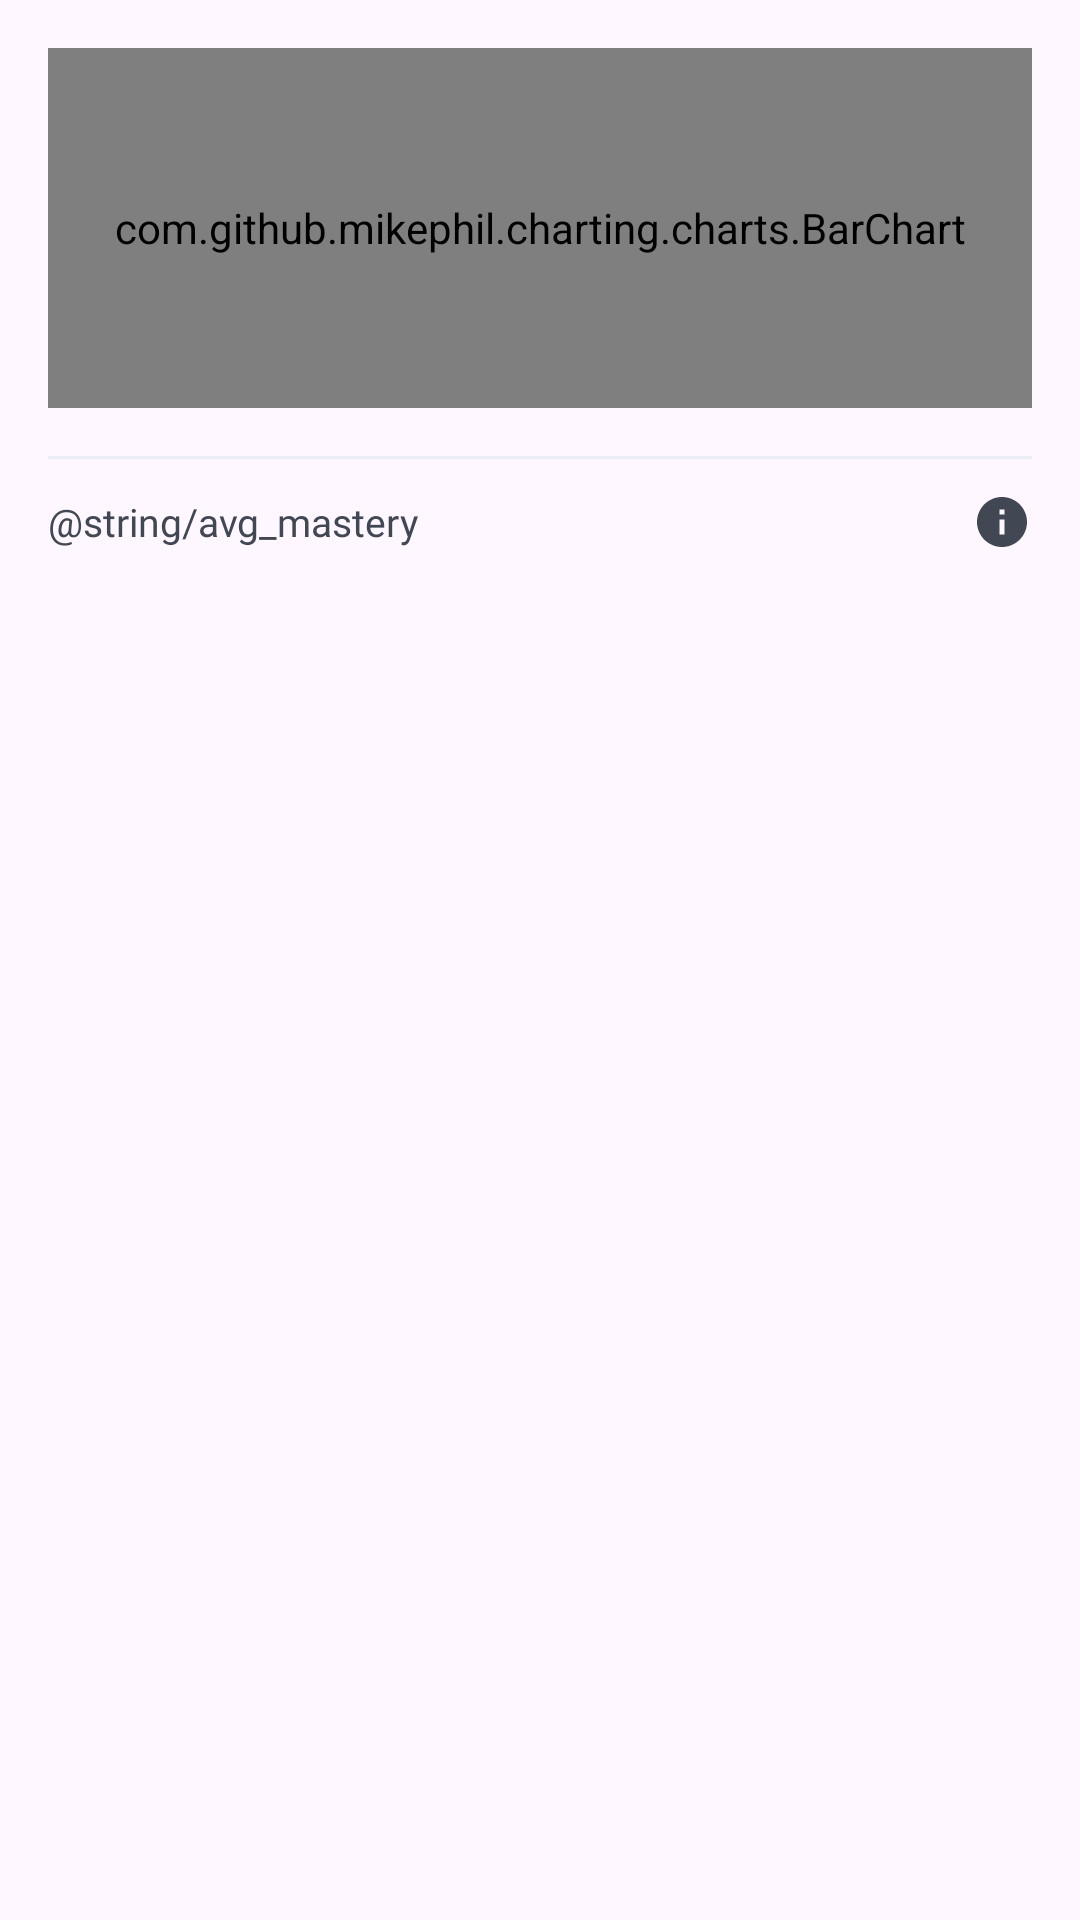

Produce the Android XML layout that renders to this screen, including the resource entries it uses.
<!-- AndroidManifest.xml: application theme Theme.LearnEnglish -->
<!-- res/layout/view_memory_chart.xml -->
<?xml version="1.0" encoding="utf-8"?>
<androidx.constraintlayout.widget.ConstraintLayout xmlns:android="http://schemas.android.com/apk/res/android"
    xmlns:app="http://schemas.android.com/apk/res-auto"
    android:layout_width="match_parent"
    android:layout_height="wrap_content"
    android:padding="@dimen/space_md">

    
    <com.github.mikephil.charting.charts.BarChart
        android:id="@+id/memory_bar_chart"
        android:layout_width="0dp"
        android:layout_height="@dimen/sanctuary_chart_height"
        app:layout_constraintEnd_toEndOf="parent"
        app:layout_constraintStart_toStartOf="parent"
        app:layout_constraintTop_toTopOf="parent" />

    <View
        android:id="@+id/memory_chart_divider"
        android:layout_width="0dp"
        android:layout_height="1dp"
        android:layout_marginTop="16dp"
        android:background="@color/sanctuary_card_stroke"
        app:layout_constraintEnd_toEndOf="parent"
        app:layout_constraintStart_toStartOf="parent"
        app:layout_constraintTop_toBottomOf="@id/memory_bar_chart" />

    <TextView
        android:id="@+id/tv_memory_footer"
        android:layout_width="0dp"
        android:layout_height="wrap_content"
        android:layout_marginTop="12dp"
        android:layout_marginEnd="8dp"
        android:fontFamily="@font/inter"
        android:text="@string/avg_mastery"
        android:textColor="@color/sanctuary_text_secondary"
        android:textSize="13sp"
        app:layout_constraintEnd_toStartOf="@id/iv_memory_info"
        app:layout_constraintStart_toStartOf="parent"
        app:layout_constraintTop_toBottomOf="@id/memory_chart_divider" />

    <ImageView
        android:id="@+id/iv_memory_info"
        android:layout_width="20dp"
        android:layout_height="20dp"
        android:contentDescription="@string/cd_info"
        android:src="@drawable/ic_info_outline"
        app:layout_constraintBottom_toBottomOf="@id/tv_memory_footer"
        app:layout_constraintEnd_toEndOf="parent"
        app:layout_constraintTop_toTopOf="@id/tv_memory_footer" />

</androidx.constraintlayout.widget.ConstraintLayout>
<!-- resources referenced by this layout -->
<resources>
  <color name="sanctuary_card_stroke">#ECEEF7</color>
  <color name="sanctuary_text_secondary">#424754</color>
  <dimen name="sanctuary_chart_height">120dp</dimen>
  <dimen name="space_md">16dp</dimen>
  <!-- drawable ic_info_outline (drawable) -->
  <?xml version="1.0" encoding="utf-8"?>
  <vector xmlns:android="http://schemas.android.com/apk/res/android"
      android:width="20dp"
      android:height="20dp"
      android:viewportWidth="24"
      android:viewportHeight="24">
      <path
          android:fillColor="@color/sanctuary_text_secondary"
          android:pathData="M12,2C6.48,2 2,6.48 2,12s4.48,10 10,10 10,-4.48 10,-10S17.52,2 12,2zM13,17h-2v-6h2v6zM13,9h-2V7h2v2z" />
  </vector>
  <style name="Theme.LearnEnglish" parent="Base.Theme.LearnEnglish" />
  <style name="Base.Theme.LearnEnglish" parent="Theme.Material3.DayNight.NoActionBar">
          
          
      </style>
</resources>
